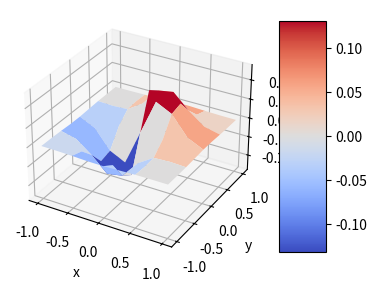

Recreate this plot in Python. (Note: this script raises an exception after producing the figure.)
# coding: utf-8
# Author: [email redacted]
# 二维插值
import numpy as np  
from mpl_toolkits.mplot3d import Axes3D  
import matplotlib as mpl  
from scipy import interpolate  
import matplotlib.cm as cm  
import matplotlib.pyplot as plt  
  
def func(x, y):  
    return (x+y)*np.exp(-5.0*(x**2 + y**2))  
  
# X-Y轴分为20*20的网格  
x = np.linspace(-1, 1, 9)  
y = np.linspace(-1, 1, 9)  
x, y = np.meshgrid(x, y)#20*20的网格数据  
  
fvals = func(x,y) # 计算每个网格点上的函数值  15*15的值  

fig = plt.figure(figsize=(9, 6))

#Draw sub-graph1  
ax=plt.subplot(1, 2, 1,projection = '3d')  
surf = ax.plot_surface(x, y, fvals, rstride=2, cstride=2, cmap=cm.coolwarm, linewidth=0.5, antialiased=True)  
ax.set_xlabel('x')  
ax.set_ylabel('y')  
ax.set_zlabel('f(x, y)')  
plt.colorbar(surf, shrink=0.5, aspect=5)#标注  
  
#二维插值  
newfunc = interpolate.interp2d(x, y, fvals, kind='cubic')#newfunc为一个函数  
  
# 计算100*100的网格上的插值  
xnew = np.linspace(-2,2,100)#x  
ynew = np.linspace(-2,2,100)#y  
fnew = newfunc(xnew, ynew)#仅仅是y值   100*100的值  np.shape(fnew) is 100*100  
xnew, ynew = np.meshgrid(xnew, ynew)  
ax2=plt.subplot(1, 2, 2,projection = '3d')  
surf2 = ax2.plot_surface(xnew, ynew, fnew, rstride=2, cstride=2, cmap=cm.coolwarm,linewidth=0.5, antialiased=True)  
ax2.set_xlabel('xnew')  
ax2.set_ylabel('ynew')  
ax2.set_zlabel('fnew(x, y)')  
plt.colorbar(surf2, shrink=0.5, aspect=5)#标注  
  
plt.show()